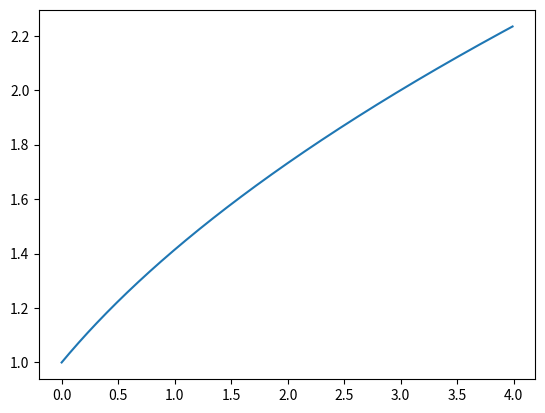
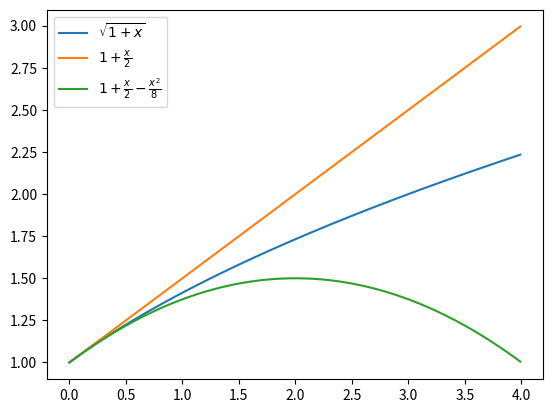

Here is the Python script that generated these plots, in order:
import numpy as np
import seaborn as sns
import matplotlib.pyplot as plt

x = np.arange(0,4,0.01)
y = np.sqrt(1+x)

plt.plot(x,y)

yapprox1 = 1 + 0.5*x
yapprox2 = 1 + 0.5*x - 0.125 * x**2

plt.plot(x, y, label = r'$\sqrt{1+x}$')
plt.plot(x, yapprox1, label = r'$1 + \frac{x}{2}$')
plt.plot(x, yapprox2, label = r'$1 + \frac{x}{2} - \frac{x^2}{8}$')
plt.legend()
plt.show

print(1.5**0.5, 1+0.5/2, 1+0.5/2 - 0.25/8)

print(2**0.5, 1+1/2, 1+1/2 -1/8)

print(3**0.5, 1+2/2, 1+2/2 -4/8)
